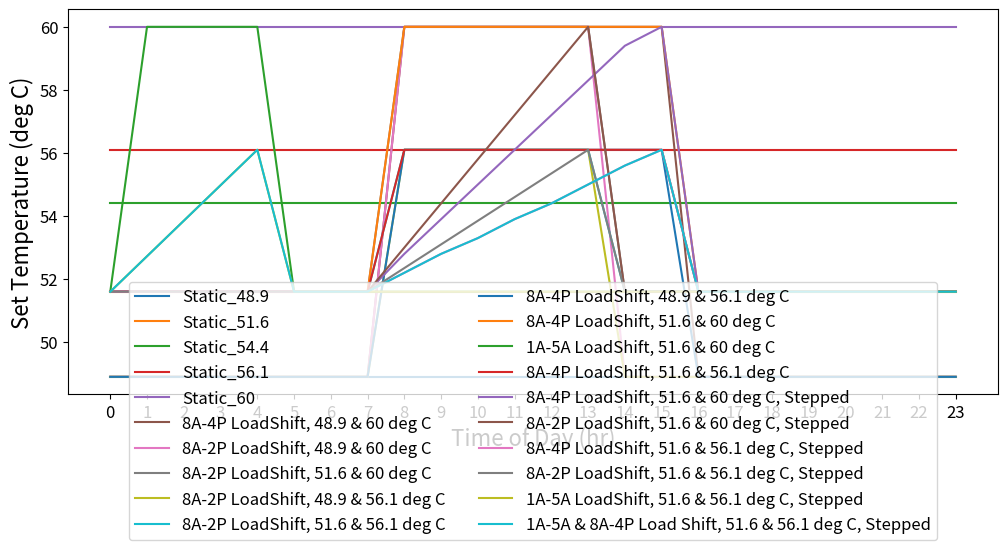

Recreate this plot in Python.
# -*- coding: utf-8 -*-
"""
Created on Thu Jul 15 18:38:32 2021

# This script contains a single function used to implement different forms of 
# load shifting controls in heat pump water heaters (HPWHs). The profiles can
# be read by the simulation models to use as needed.

[redacted]
"""

Profiles = {
            # Constant 120 deg F
            'Static_48.9': {'0': 48.9, '1': 48.9, '2': 48.9, '3': 48.9, '4': 48.9, '5': 48.9, '6': 48.9, '7': 48.9, 
                            '8': 48.9, '9': 48.9, '10': 48.9, '11': 48.9, '12': 48.9, '13': 48.9, '14': 48.9, 
                            '15': 48.9, '16': 48.9, '17': 48.9, '18': 48.9, '19': 48.9, '20': 48.9, '21': 48.9, 
                            '22': 48.9, '23': 48.9},
            # Constant 125 deg F
            'Static_51.6': {'0': 51.6, '1': 51.6, '2': 51.6, '3': 51.6, '4': 51.6, '5': 51.6, '6': 51.6, '7': 51.6, 
                            '8': 51.6, '9': 51.6, '10': 51.6, '11': 51.6, '12': 51.6, '13': 51.6, '14': 51.6, 
                            '15': 51.6, '16': 51.6, '17': 51.6, '18': 51.6, '19': 51.6, '20': 51.6, '21': 51.6, 
                            '22': 51.6, '23': 51.6},
            # Constant 130 deg F
            'Static_54.4': {'0': 54.4, '1': 54.4, '2': 54.4, '3': 54.4, '4': 54.4, '5': 54.4, '6': 54.4, '7': 54.4, 
                            '8': 54.4, '9': 54.4, '10': 54.4, '11': 54.4, '12': 54.4, '13': 54.4, '14': 54.4, 
                            '15': 54.4, '16': 54.4, '17': 54.4, '18': 54.4, '19': 54.4, '20': 54.4, '21': 54.4, 
                            '22': 54.4, '23': 54.4}, 
            # Constant 133 deg F
            'Static_56.1': {'0': 56.1, '1': 56.1, '2': 56.1, '3': 56.1, '4': 56.1, '5': 56.1, '6': 56.1, '7': 56.1, 
                            '8': 56.1, '9': 56.1, '10': 56.1, '11': 56.1, '12': 56.1, '13': 56.1, '14': 56.1, 
                            '15': 56.1, '16': 56.1, '17': 56.1, '18': 56.1, '19': 56.1, '20': 56.1, '21': 56.1, 
                            '22': 56.1, '23': 56.1},
            # Constant 140 deg F
            'Static_60': {'0': 60, '1': 60, '2': 60, '3': 60, '4': 60, '5': 60, '6': 60, '7': 60, '8': 60, '9': 60, 
                          '10': 60, '11': 60, '12': 60, '13': 60, '14': 60, '15': 60, '16': 60, '17': 60, '18': 60, 
                          '19': 60, '20': 60, '21': 60, '22': 60, '23': 60},
            # 120 deg F typical shifted to 140 F between 8A and 4P
            '8A-4P LoadShift, 48.9 & 60 deg C': {'0': 48.9, '1': 48.9, '2': 48.9, '3': 48.9, '4': 48.9, '5': 48.9, 
                          '6': 48.9, '7': 48.9, '8': 60, '9': 60, '10': 60, '11': 60, '12': 60, '13': 60, '14': 60, 
                          '15': 60, '16': 48.9, '17': 48.9, '18': 48.9, '19': 48.9, '20': 48.9, '21': 48.9, 
                          '22': 48.9, '23': 48.9},
            # 120 deg F typical shifted to 140 deg F between 8A and 2P
            '8A-2P LoadShift, 48.9 & 60 deg C': {'0': 48.9, '1': 48.9, '2': 48.9, '3': 48.9, '4': 48.9, '5': 48.9, 
                          '6': 48.9, '7': 48.9, '8': 60, '9': 60, '10': 60, '11': 60, '12': 60, '13': 60, 
                          '14': 48.9, '15': 48.9, '16': 48.9, '17': 48.9, '18': 48.9, '19': 48.9, '20': 48.9, 
                          '21': 48.9, '22': 48.9, '23': 48.9},
            # 125 deg F typical shifted to 140 deg F between 8A and 2P
            '8A-2P LoadShift, 51.6 & 60 deg C':  {'0': 51.6, '1': 51.6, '2': 51.6, '3': 51.6, '4': 51.6, '5': 51.6, 
                          '6': 51.6, '7': 51.6, '8': 60, '9': 60, '10': 60, '11': 60, '12': 60, '13': 60, 
                          '14': 51.6, '15': 51.6, '16': 51.6, '17': 51.6, '18': 51.6, '19': 51.6, '20': 51.6, 
                          '21': 51.6, '22': 51.6, '23': 51.6},
            # 120 deg F typical shifted to 133 def F between 8A and 2P
            '8A-2P LoadShift, 48.9 & 56.1 deg C': {'0': 48.9, '1': 48.9, '2': 48.9, '3': 48.9, '4': 48.9, '5': 48.9, 
                          '6': 48.9, '7': 48.9, '8': 56.1, '9': 56.1, '10': 56.1, '11': 56.1, '12': 56.1, 
                          '13': 56.1, '14': 48.9, '15': 48.9, '16': 48.9, '17': 48.9, '18': 48.9, '19': 48.9, 
                          '20': 48.9, '21': 48.9, '22': 48.9, '23': 48.9},
            # 125 deg F typical shifted to 133 deg F between 8A and 2P
            '8A-2P LoadShift, 51.6 & 56.1 deg C': {'0': 51.6, '1': 51.6, '2': 51.6, '3': 51.6, '4': 51.6, '5': 51.6, 
                          '6': 51.6, '7': 51.6, '8': 56.1, '9': 56.1, '10': 56.1, '11': 56.1, '12': 56.1, '13': 56.1, 
                          '14': 51.6, '15': 51.6, '16': 51.6, '17': 51.6, '18': 51.6, '19': 51.6, '20': 51.6, 
                          '21': 51.6, '22': 51.6, '23': 51.6},     
            # 120 deg F typical shifted to 133 deg F between 8A and 4P
            '8A-4P LoadShift, 48.9 & 56.1 deg C': {'0': 48.9, '1': 48.9, '2': 48.9, '3': 48.9, '4': 48.9, '5': 48.9, 
                          '6': 48.9, '7': 48.9, '8': 56.1, '9': 56.1, '10': 56.1, '11': 56.1, '12': 56.1, '13': 56.1, 
                          '14': 56.1, '15': 56.1, '16': 48.9, '17': 48.9, '18': 48.9, '19': 48.9, '20': 48.9, 
                          '21': 48.9, '22': 48.9, '23': 48.9},
            # 125 deg F typical shifted to 140 deg F between 8A and 4P
            '8A-4P LoadShift, 51.6 & 60 deg C': {'0': 51.6, '1': 51.6, '2': 51.6, '3': 51.6, '4': 51.6, '5': 51.6, 
                          '6': 51.6, '7': 51.6, '8': 60, '9': 60, '10': 60, '11': 60, '12': 60, '13': 60, '14': 60, 
                          '15': 60, '16': 51.6, '17': 51.6, '18': 51.6, '19': 51.6, '20': 51.6, '21': 51.6, 
                          '22': 51.6, '23': 51.6},  
            # 125 deg F typical shifted to 140 deg F between 1A and 5A
            '1A-5A LoadShift, 51.6 & 60 deg C': {'0': 51.6, '1': 60, '2': 60, '3': 60, '4': 60, '5': 51.6, '6': 51.6, 
                          '7': 51.6, '8': 51.6, '9': 51.6, '10': 51.6, '11': 51.6, '12': 51.6, '13': 51.6, 
                          '14': 51.6, '15': 51.6, '16': 51.6, '17': 51.6, '18': 51.6, '19': 51.6, '20': 51.6, 
                          '21': 51.6, '22': 51.6, '23': 51.6},
            # 125 deg F typical shifted to 133 deg F between 8A and 4P
            '8A-4P LoadShift, 51.6 & 56.1 deg C': {'0': 51.6, '1': 51.6, '2': 51.6, '3': 51.6, '4': 51.6, '5': 51.6, 
                          '6': 51.6, '7': 51.6, '8': 56.1, '9': 56.1, '10': 56.1, '11': 56.1, '12': 56.1, '13': 56.1, 
                          '14': 56.1, '15': 56.1, '16': 51.6, '17': 51.6, '18': 51.6, '19': 51.6, '20': 51.6, 
                          '21': 51.6, '22': 51.6, '23': 51.6},
            # 125 deg F typical shifted to 140 deg F between 8A and 4P, gradual increase in temperature
            '8A-4P LoadShift, 51.6 & 60 deg C, Stepped': {'0': 51.6, '1': 51.6, '2': 51.6, '3': 51.6, '4': 51.6, 
                          '5': 51.6, '6': 51.6, '7': 51.6, '8': 52.8, '9': 53.9, '10': 55, '11': 56.1, '12': 57.2, 
                          '13': 58.3, '14': 59.4, '15': 60, '16': 51.6, '17': 51.6, '18': 51.6, '19': 51.6, 
                          '20': 51.6, '21': 51.6, '22': 51.6, '23': 51.6},
            # 125 deg F typical shifted to 140 deg F between 8A and 2P, gradual increase in temperature
            '8A-2P LoadShift, 51.6 & 60 deg C, Stepped':{'0': 51.6, '1': 51.6, '2': 51.6, '3': 51.6, '4': 51.6, 
                          '5': 51.6, '6': 51.6, '7': 51.6, '8': 53, '9': 54.4, '10': 55.8, '11': 57.2, 
                          '12': 58.6, '13': 60, '14': 51.6, '15': 51.6, '16': 51.6, '17': 51.6, '18': 51.6, 
                          '19': 51.6, '20': 51.6, '21': 51.6, '22': 51.6, '23': 51.6},
            # 125 deg F typical shifted to 133 deg F between 8A and 4P, gradual increase in temperature
            '8A-4P LoadShift, 51.6 & 56.1 deg C, Stepped': {'0': 51.6, '1': 51.6, '2': 51.6, '3': 51.6, '4': 51.6, 
                          '5': 51.6, '6': 51.6, '7': 51.6, '8': 52.2, '9': 52.8, '10': 53.3, '11': 53.9, 
                          '12': 54.4, '13': 55, '14': 55.6, '15': 56.1, '16': 51.6, '17': 51.6, '18': 51.6, 
                          '19': 51.6,'20': 51.6, '21': 51.6, '22': 51.6, '23': 51.6},
            # 125 deg F typical shifted to 133 deg F between 8A and 2P, gradual increase in temperature
            '8A-2P LoadShift, 51.6 & 56.1 deg C, Stepped': {'0': 51.6, '1': 51.6, '2': 51.6, '3': 51.6, '4': 51.6, 
                          '5': 51.6, '6': 51.6, '7': 51.6, '8': 52.35, '9': 53.1, '10': 53.85, '11': 54.6, 
                          '12': 55.35, '13': 56.1, '14': 51.6, '15': 51.6, '16': 51.6, '17': 51.6, '18': 51.6, 
                          '19': 51.6, '20': 51.6, '21': 51.6, '22': 51.6, '23': 51.6},
            # 125 deg F typical shifted to 133 deg F between 1A and 5A, gradual increase in temperature
            '1A-5A LoadShift, 51.6 & 56.1 deg C, Stepped': {'0': 51.6, '1': 52.725, '2': 53.85, '3': 54.975, '4': 56.1, 
                          '5': 51.6, '6': 51.6, '7': 51.6, '8': 51.6, '9': 51.6, '10': 51.6, '11': 51.6, '12': 51.6, 
                          '13': 51.6, '14': 51.6, '15': 51.6, '16': 51.6, '17': 51.6, '18': 51.6, '19': 51.6, 
                          '20': 51.6, '21': 51.6, '22': 51.6, '23': 51.6},
            # 125 deg F typical shifted to 133 deg F. Two windows: 1A-5A and 8A-4P. Gradual increase in temperature
            '1A-5A & 8A-4P Load Shift, 51.6 & 56.1 deg C, Stepped':{'0': 51.6, '1': 52.725, '2': 53.85, '3': 54.975, 
                          '4': 56.1, '5': 51.6, '6': 51.6, '7': 51.6, '8': 52.2, '9': 52.8, '10': 53.3, '11': 53.9, 
                          '12': 54.4, '13': 55, '14': 55.6, '15': 56.1, '16': 51.6, '17': 51.6, '18': 51.6, 
                          '19': 51.6, '20': 51.6, '21': 51.6, '22': 51.6, '23': 51.6}             
           }

def Supervisory_Control(Current_Set_Temperature, Current_Hour, Prices, Control_Logic):
    '''
    Creates an optimized set temperature profile for the HPWH based on the current set temperature and
    the upcoming price schedule. Emulates an external controller sending set point signals to the HPWH.
    
    CURRENTLY IN DEVELOPMENT. USED FOR SIMPLIFIED PROOF OF CONCEPT
    '''
    
    import pandas as pd
    
    Mean = Prices['Price ($/kWh)'].mean()
    stdev = Prices['Price ($/kWh)'].std()
    
    if Control_Logic == 'Rheem PROPH80':
        High = Prices.loc[Prices['Price ($/kWh)'] > Mean + stdev]
        Low = Prices.loc[Prices['Price ($/kWh)'] < Mean - stdev] # Use for Theoretical, Aggressive, A
        # Low = Prices.loc[Prices['Price ($/kWh)'] < 0.35] # Use when implementing load shifting for SCE-TOU-D-4-9P
        
        Set_Temperatures = pd.DataFrame(index = range(Current_Hour, Current_Hour + 24), columns = ['Set Temperature, Heat Pump (deg C)', 'Set Temperature, Resistance (deg C)'])
        Set_Temperatures.loc[High.index, 'Set Temperature, Heat Pump (deg C)'] = 48.9
        Set_Temperatures.loc[Low.index, 'Set Temperature, Heat Pump (deg C)'] = 56.1
        Set_Temperatures.loc[High.index, 'Set Temperature, Resistance (deg C)'] = 48.9
        Set_Temperatures = Set_Temperatures.fillna(51.6)
        
    
    return Set_Temperatures

if __name__ == '__main__':
    import matplotlib.pyplot as plt
    plt.figure(figsize = (12, 5))
    
    SMALL_SIZE = 12
    MEDIUM_SIZE = 16
    BIGGER_SIZE = 20

    plt.rc('font', size=SMALL_SIZE)          # controls default text sizes
    plt.rc('axes', titlesize=SMALL_SIZE)     # fontsize of the axes title
    plt.rc('axes', labelsize=MEDIUM_SIZE)    # fontsize of the x and y labels
    plt.rc('xtick', labelsize=SMALL_SIZE)    # fontsize of the tick labels
    plt.rc('ytick', labelsize=SMALL_SIZE)    # fontsize of the tick labels
    plt.rc('legend', fontsize=SMALL_SIZE)    # legend fontsize
    plt.rc('figure', titlesize=BIGGER_SIZE)  # fontsize of the figure title    

    for Profile in Profiles:
        print(Profile)
        output = Profiles[Profile]
        print(output)
        if output == None:
            continue
        plt.plot(list(output.keys()), list(output.values()), label = Profile)
                 # color = colors[list(profiles.keys()).index(profile)], linewidth = 3,
                 # linestyle = linestyles[list(profiles.keys()).index(profile)])
    
    plt.legend(ncol = 2, loc = 'lower center', bbox_to_anchor = [0.5, -0.4])    
    plt.xlabel ('Time of Day (hr)')
    plt.ylabel('Set Temperature (deg C)')
#    plt.title('Set Temperature Profiles', fontsize = BIGGER_SIZE)